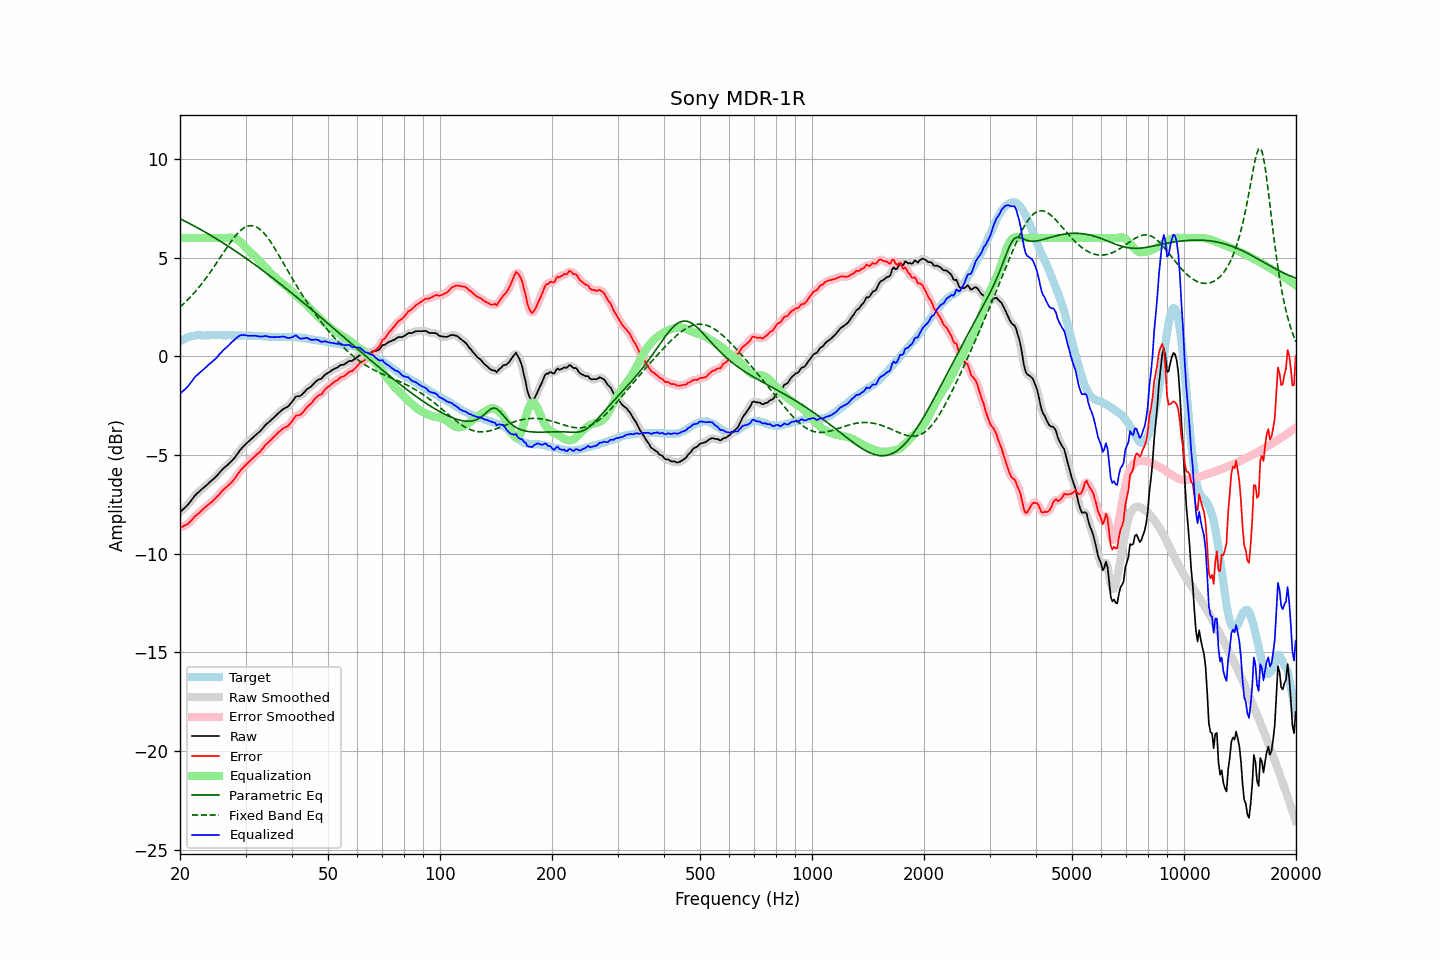

The table this chart was drawn from, first rows:
frequency, raw, error, smoothed, error_smoothed, equalization, parametric_eq, fixed_band_eq, equalized_raw, equalized_smoothed, target
20.00, -7.90, -8.66, -7.89, -8.66, 6.00, 6.98, 2.50, -1.90, -1.89, 0.76
20.20, -7.82, -8.63, -7.82, -8.64, 6.00, 6.94, 2.57, -1.82, -1.82, 0.81
20.40, -7.75, -8.61, -7.75, -8.61, 6.00, 6.90, 2.65, -1.75, -1.75, 0.86
20.61, -7.67, -8.56, -7.67, -8.57, 6.00, 6.86, 2.73, -1.67, -1.67, 0.89
20.81, -7.59, -8.53, -7.59, -8.53, 6.00, 6.82, 2.80, -1.59, -1.59, 0.94
21.02, -7.51, -8.49, -7.50, -8.47, 6.00, 6.77, 2.89, -1.51, -1.50, 0.98
21.23, -7.40, -8.40, -7.40, -8.41, 6.00, 6.73, 2.97, -1.40, -1.40, 1.00
21.44, -7.30, -8.32, -7.30, -8.32, 6.00, 6.69, 3.06, -1.30, -1.30, 1.02
21.66, -7.19, -8.23, -7.18, -8.22, 6.00, 6.65, 3.15, -1.19, -1.18, 1.04
21.87, -7.08, -8.13, -7.08, -8.14, 6.00, 6.60, 3.24, -1.08, -1.08, 1.05
22.09, -6.99, -8.06, -6.99, -8.06, 6.00, 6.56, 3.33, -0.99, -0.99, 1.07
22.31, -6.92, -7.99, -6.91, -7.99, 6.00, 6.51, 3.43, -0.92, -0.91, 1.08
22.54, -6.85, -7.93, -6.84, -7.92, 6.00, 6.47, 3.53, -0.85, -0.84, 1.08
22.76, -6.77, -7.84, -6.77, -7.85, 6.00, 6.42, 3.63, -0.77, -0.77, 1.08
22.99, -6.70, -7.76, -6.70, -7.77, 6.00, 6.38, 3.73, -0.70, -0.70, 1.07
23.22, -6.63, -7.69, -6.63, -7.69, 6.00, 6.33, 3.84, -0.63, -0.63, 1.06
23.45, -6.56, -7.62, -6.56, -7.62, 6.00, 6.28, 3.95, -0.56, -0.56, 1.06
23.69, -6.49, -7.56, -6.49, -7.55, 6.00, 6.24, 4.06, -0.49, -0.49, 1.07
23.92, -6.41, -7.48, -6.41, -7.49, 6.00, 6.19, 4.17, -0.41, -0.41, 1.07
24.16, -6.34, -7.42, -6.34, -7.42, 6.00, 6.14, 4.29, -0.34, -0.34, 1.08
24.40, -6.27, -7.36, -6.27, -7.35, 6.00, 6.09, 4.41, -0.27, -0.27, 1.09
24.65, -6.20, -7.28, -6.20, -7.28, 6.00, 6.04, 4.53, -0.20, -0.20, 1.08
24.89, -6.13, -7.21, -6.12, -7.20, 6.00, 5.99, 4.65, -0.13, -0.12, 1.08
25.14, -6.04, -7.12, -6.04, -7.12, 6.00, 5.94, 4.77, -0.04, -0.04, 1.08
25.39, -5.95, -7.03, -5.95, -7.03, 6.00, 5.89, 4.89, 0.05, 0.05, 1.09
25.65, -5.85, -6.93, -5.85, -6.93, 6.00, 5.84, 5.01, 0.15, 0.15, 1.09
25.91, -5.76, -6.84, -5.76, -6.84, 6.00, 5.79, 5.14, 0.24, 0.24, 1.07
26.16, -5.68, -6.75, -5.68, -6.75, 6.00, 5.74, 5.26, 0.32, 0.32, 1.07
26.43, -5.61, -6.68, -5.61, -6.68, 6.00, 5.69, 5.38, 0.39, 0.39, 1.07
26.69, -5.54, -6.61, -5.54, -6.61, 6.00, 5.64, 5.50, 0.46, 0.46, 1.07
26.96, -5.47, -6.55, -5.47, -6.54, 6.01, 5.58, 5.62, 0.54, 0.54, 1.08
27.23, -5.39, -6.47, -5.39, -6.47, 6.02, 5.53, 5.74, 0.63, 0.63, 1.08
27.50, -5.31, -6.39, -5.31, -6.39, 6.02, 5.48, 5.85, 0.71, 0.71, 1.08
27.77, -5.23, -6.29, -5.23, -6.29, 6.01, 5.42, 5.96, 0.78, 0.78, 1.07
28.05, -5.14, -6.20, -5.13, -6.19, 5.99, 5.37, 6.06, 0.85, 0.86, 1.06
28.33, -5.02, -6.07, -5.02, -6.08, 5.95, 5.31, 6.16, 0.93, 0.93, 1.05
28.62, -4.91, -5.96, -4.91, -5.96, 5.90, 5.26, 6.25, 0.99, 0.99, 1.05
28.90, -4.79, -5.85, -4.79, -5.85, 5.84, 5.20, 6.33, 1.05, 1.05, 1.06
29.19, -4.69, -5.74, -4.69, -5.75, 5.77, 5.15, 6.40, 1.08, 1.07, 1.05
29.48, -4.60, -5.66, -4.60, -5.66, 5.68, 5.09, 6.47, 1.09, 1.09, 1.07
29.78, -4.52, -5.57, -4.51, -5.57, 5.60, 5.03, 6.52, 1.08, 1.08, 1.05
30.08, -4.43, -5.49, -4.44, -5.49, 5.50, 4.98, 6.56, 1.07, 1.07, 1.06
30.38, -4.36, -5.41, -4.36, -5.41, 5.41, 4.92, 6.60, 1.05, 1.06, 1.05
30.68, -4.29, -5.34, -4.29, -5.34, 5.33, 4.86, 6.62, 1.04, 1.05, 1.05
30.99, -4.21, -5.26, -4.21, -5.26, 5.26, 4.80, 6.63, 1.05, 1.05, 1.05
31.30, -4.14, -5.18, -4.14, -5.18, 5.18, 4.75, 6.62, 1.04, 1.05, 1.04
31.61, -4.06, -5.10, -4.06, -5.10, 5.11, 4.69, 6.61, 1.05, 1.05, 1.04
31.93, -3.99, -5.03, -3.99, -5.03, 5.03, 4.63, 6.58, 1.04, 1.04, 1.04
32.24, -3.92, -4.95, -3.92, -4.95, 4.95, 4.57, 6.54, 1.03, 1.03, 1.03
32.57, -3.85, -4.88, -3.85, -4.88, 4.87, 4.51, 6.49, 1.02, 1.02, 1.04
32.89, -3.78, -4.81, -3.77, -4.80, 4.78, 4.45, 6.43, 1.00, 1.01, 1.03
33.22, -3.69, -4.71, -3.68, -4.71, 4.70, 4.39, 6.35, 1.01, 1.01, 1.02
33.55, -3.59, -4.60, -3.59, -4.60, 4.61, 4.33, 6.27, 1.02, 1.02, 1.02
33.89, -3.49, -4.49, -3.50, -4.50, 4.52, 4.26, 6.17, 1.03, 1.03, 1.00
34.23, -3.41, -4.42, -3.41, -4.42, 4.44, 4.20, 6.07, 1.03, 1.02, 1.01
34.57, -3.35, -4.35, -3.34, -4.34, 4.35, 4.14, 5.96, 1.00, 1.01, 1.00
34.92, -3.28, -4.27, -3.27, -4.27, 4.26, 4.08, 5.85, 0.99, 0.99, 0.99
35.27, -3.20, -4.19, -3.20, -4.19, 4.18, 4.02, 5.72, 0.98, 0.98, 0.99
35.62, -3.12, -4.11, -3.12, -4.11, 4.10, 3.95, 5.60, 0.98, 0.98, 0.99
35.97, -3.05, -4.03, -3.04, -4.03, 4.02, 3.89, 5.47, 0.98, 0.98, 0.98
... 635 more rows
